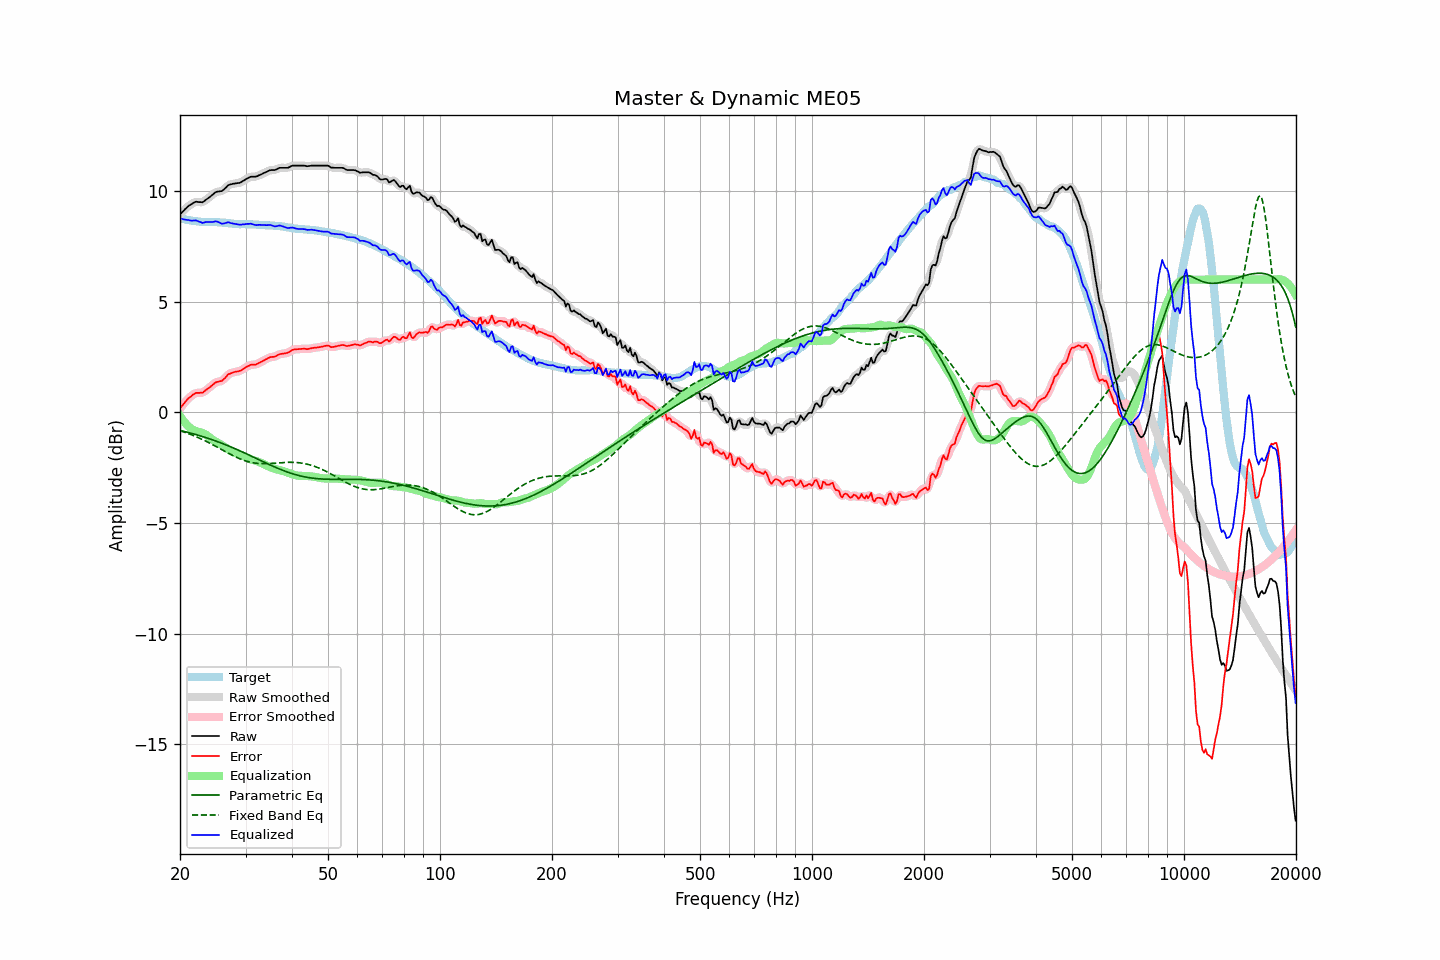

Values plotted in this chart, from the file beside it:
frequency, raw, error, smoothed, error_smoothed, equalization, parametric_eq, fixed_band_eq, equalized_raw, equalized_smoothed, target
20.00, 8.94, 0.18, 8.94, 0.17, -0.16, -0.82, -0.83, 8.78, 8.78, 8.77
20.20, 9.02, 0.27, 9.02, 0.27, -0.27, -0.83, -0.85, 8.75, 8.75, 8.76
20.40, 9.09, 0.36, 9.10, 0.36, -0.37, -0.85, -0.88, 8.72, 8.73, 8.74
20.61, 9.17, 0.45, 9.17, 0.45, -0.46, -0.87, -0.90, 8.71, 8.71, 8.73
20.81, 9.24, 0.54, 9.24, 0.54, -0.54, -0.89, -0.93, 8.70, 8.70, 8.70
21.02, 9.31, 0.62, 9.31, 0.61, -0.62, -0.91, -0.95, 8.70, 8.69, 8.69
21.23, 9.36, 0.68, 9.36, 0.68, -0.68, -0.92, -0.98, 8.68, 8.68, 8.68
21.44, 9.40, 0.73, 9.41, 0.74, -0.74, -0.94, -1.01, 8.66, 8.67, 8.67
21.66, 9.45, 0.80, 9.45, 0.79, -0.78, -0.96, -1.04, 8.67, 8.67, 8.65
21.87, 9.49, 0.84, 9.49, 0.84, -0.82, -0.98, -1.07, 8.67, 8.67, 8.65
22.09, 9.52, 0.88, 9.51, 0.87, -0.85, -1.01, -1.10, 8.68, 8.67, 8.64
22.31, 9.51, 0.88, 9.52, 0.88, -0.87, -1.03, -1.13, 8.65, 8.65, 8.63
22.54, 9.50, 0.88, 9.50, 0.88, -0.89, -1.05, -1.16, 8.62, 8.62, 8.62
22.76, 9.50, 0.89, 9.49, 0.88, -0.91, -1.07, -1.19, 8.59, 8.59, 8.61
22.99, 9.49, 0.88, 9.51, 0.90, -0.93, -1.09, -1.23, 8.56, 8.58, 8.61
23.22, 9.54, 0.94, 9.54, 0.94, -0.96, -1.11, -1.26, 8.58, 8.58, 8.60
23.45, 9.60, 1.00, 9.59, 0.99, -1.00, -1.14, -1.30, 8.60, 8.59, 8.60
23.69, 9.65, 1.05, 9.65, 1.05, -1.05, -1.16, -1.33, 8.60, 8.60, 8.60
23.92, 9.70, 1.10, 9.71, 1.11, -1.11, -1.19, -1.37, 8.59, 8.60, 8.60
24.16, 9.76, 1.17, 9.76, 1.16, -1.17, -1.21, -1.41, 8.60, 8.60, 8.60
24.40, 9.82, 1.23, 9.82, 1.23, -1.22, -1.24, -1.45, 8.60, 8.60, 8.60
24.65, 9.88, 1.29, 9.89, 1.29, -1.27, -1.26, -1.49, 8.61, 8.62, 8.60
24.89, 9.94, 1.35, 9.93, 1.34, -1.31, -1.29, -1.52, 8.63, 8.63, 8.60
25.14, 9.97, 1.38, 9.97, 1.37, -1.35, -1.31, -1.56, 8.62, 8.62, 8.59
25.39, 9.98, 1.39, 9.98, 1.39, -1.39, -1.34, -1.60, 8.60, 8.60, 8.59
25.65, 9.99, 1.41, 9.99, 1.40, -1.43, -1.37, -1.64, 8.56, 8.56, 8.58
25.91, 10.00, 1.42, 10.01, 1.43, -1.47, -1.40, -1.68, 8.53, 8.54, 8.58
26.16, 10.05, 1.48, 10.05, 1.48, -1.52, -1.42, -1.72, 8.53, 8.53, 8.57
26.43, 10.12, 1.55, 10.12, 1.56, -1.57, -1.45, -1.76, 8.55, 8.55, 8.57
26.69, 10.19, 1.63, 10.20, 1.64, -1.62, -1.48, -1.80, 8.57, 8.57, 8.56
26.96, 10.27, 1.72, 10.25, 1.70, -1.67, -1.51, -1.84, 8.60, 8.58, 8.55
27.23, 10.29, 1.74, 10.29, 1.75, -1.72, -1.54, -1.88, 8.57, 8.57, 8.55
27.50, 10.31, 1.78, 10.32, 1.78, -1.76, -1.57, -1.92, 8.55, 8.55, 8.54
27.77, 10.33, 1.81, 10.33, 1.80, -1.80, -1.60, -1.96, 8.53, 8.53, 8.52
28.05, 10.34, 1.83, 10.34, 1.83, -1.82, -1.63, -1.99, 8.52, 8.52, 8.51
28.33, 10.35, 1.84, 10.35, 1.84, -1.84, -1.67, -2.03, 8.51, 8.51, 8.51
28.62, 10.36, 1.85, 10.36, 1.85, -1.86, -1.70, -2.06, 8.50, 8.49, 8.51
28.90, 10.37, 1.87, 10.38, 1.87, -1.89, -1.73, -2.09, 8.48, 8.49, 8.50
29.19, 10.40, 1.89, 10.41, 1.90, -1.92, -1.76, -2.12, 8.48, 8.49, 8.51
29.48, 10.45, 1.95, 10.45, 1.94, -1.95, -1.80, -2.15, 8.50, 8.49, 8.51
29.78, 10.49, 1.99, 10.49, 1.99, -1.99, -1.83, -2.17, 8.50, 8.50, 8.51
30.08, 10.54, 2.04, 10.54, 2.04, -2.03, -1.86, -2.20, 8.51, 8.51, 8.50
30.38, 10.58, 2.08, 10.58, 2.08, -2.06, -1.90, -2.22, 8.52, 8.52, 8.50
30.68, 10.61, 2.11, 10.62, 2.12, -2.09, -1.93, -2.24, 8.52, 8.52, 8.50
30.99, 10.65, 2.15, 10.64, 2.14, -2.12, -1.96, -2.26, 8.53, 8.52, 8.50
31.30, 10.65, 2.16, 10.65, 2.15, -2.15, -2.00, -2.27, 8.51, 8.51, 8.50
31.61, 10.65, 2.16, 10.65, 2.16, -2.17, -2.03, -2.28, 8.48, 8.49, 8.49
31.93, 10.65, 2.16, 10.66, 2.17, -2.19, -2.07, -2.29, 8.46, 8.47, 8.49
32.24, 10.67, 2.19, 10.68, 2.19, -2.21, -2.10, -2.30, 8.46, 8.47, 8.48
32.57, 10.71, 2.23, 10.71, 2.23, -2.24, -2.14, -2.31, 8.48, 8.47, 8.48
32.89, 10.74, 2.27, 10.74, 2.27, -2.27, -2.17, -2.31, 8.48, 8.47, 8.48
33.22, 10.77, 2.30, 10.78, 2.30, -2.30, -2.20, -2.32, 8.47, 8.47, 8.47
33.55, 10.81, 2.34, 10.81, 2.34, -2.34, -2.24, -2.32, 8.47, 8.47, 8.47
33.89, 10.84, 2.38, 10.84, 2.38, -2.38, -2.27, -2.32, 8.46, 8.46, 8.46
34.23, 10.87, 2.42, 10.88, 2.42, -2.41, -2.31, -2.31, 8.46, 8.47, 8.46
34.57, 10.91, 2.46, 10.91, 2.46, -2.44, -2.34, -2.31, 8.47, 8.47, 8.45
34.92, 10.94, 2.49, 10.94, 2.49, -2.47, -2.37, -2.31, 8.47, 8.46, 8.45
35.27, 10.95, 2.50, 10.95, 2.50, -2.50, -2.41, -2.30, 8.45, 8.45, 8.45
35.62, 10.95, 2.51, 10.95, 2.51, -2.52, -2.44, -2.30, 8.43, 8.43, 8.44
35.97, 10.95, 2.52, 10.96, 2.53, -2.55, -2.47, -2.29, 8.40, 8.41, 8.43
... 635 more rows
